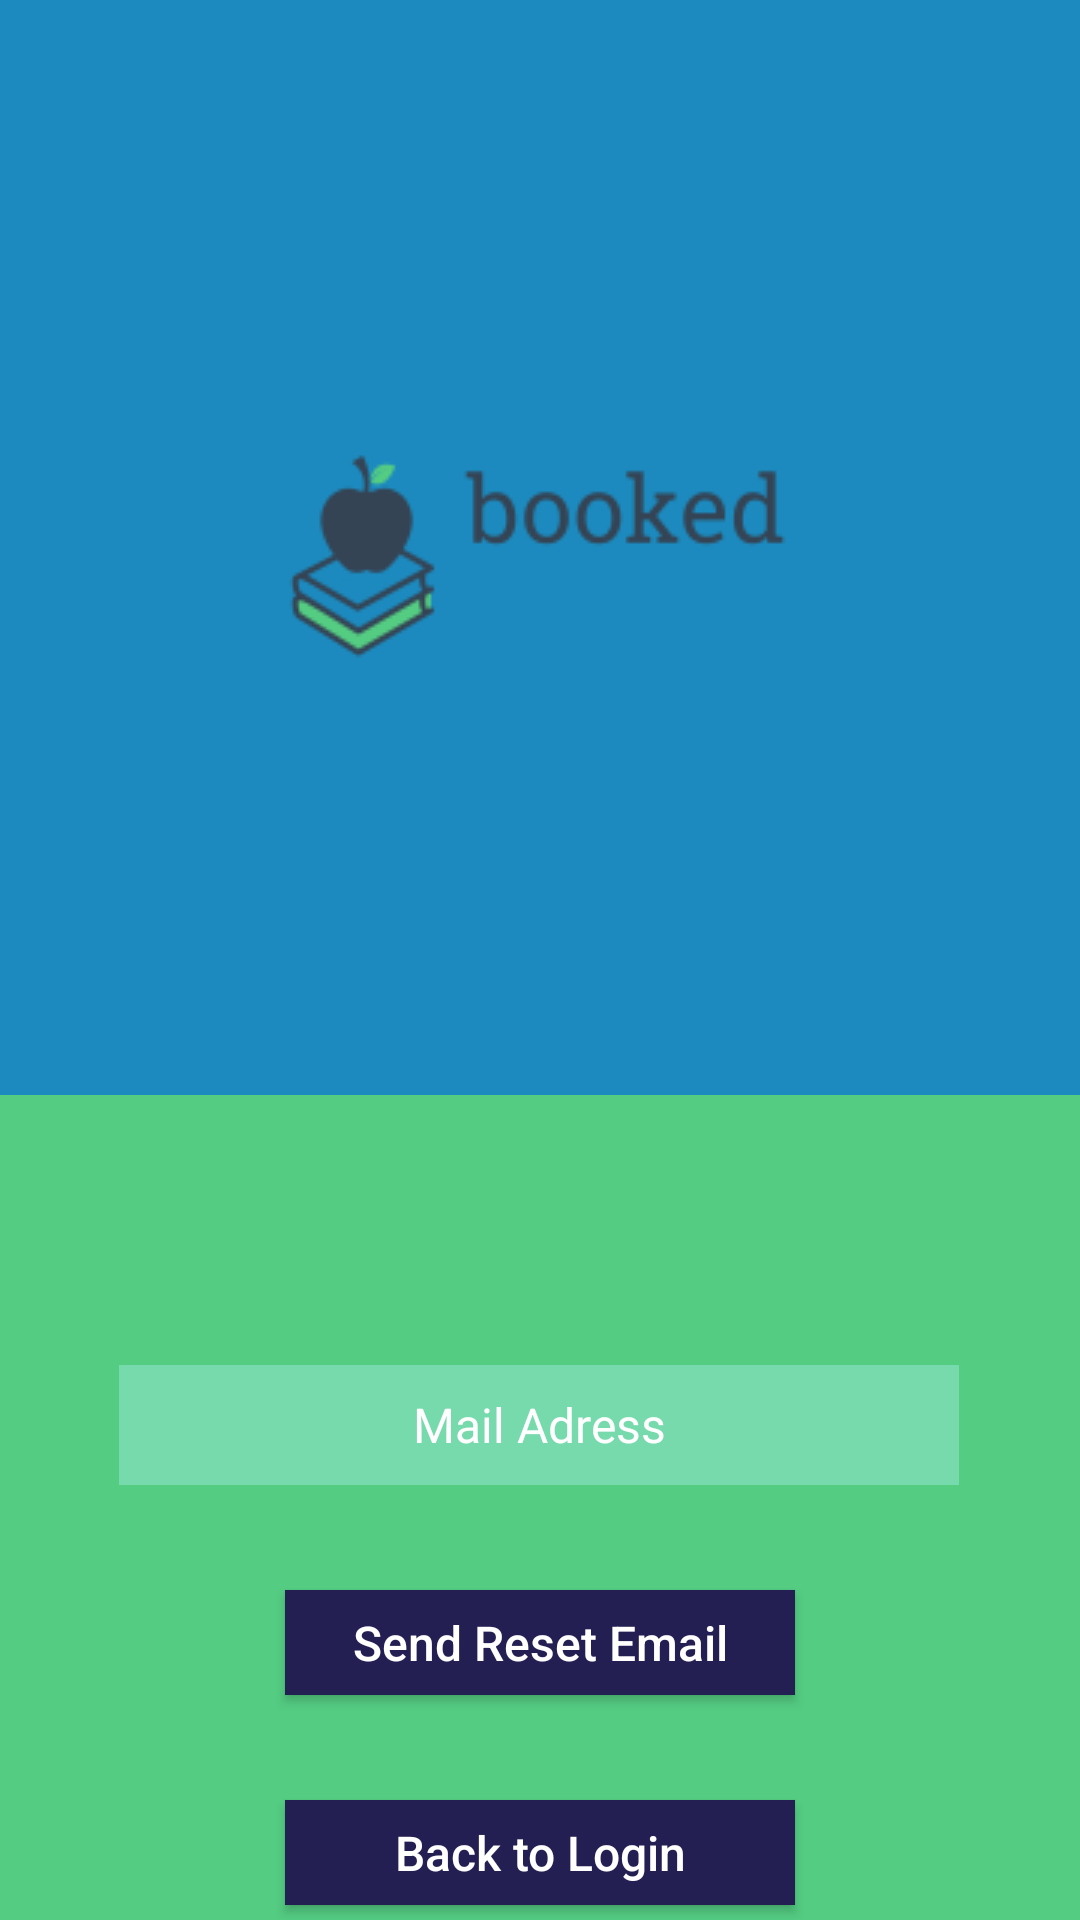

Android layout source for this screen:
<!-- AndroidManifest.xml: application theme Theme.Booked -->
<!-- res/layout/activity_forget_password.xml -->
<?xml version="1.0" encoding="utf-8"?>
<androidx.constraintlayout.widget.ConstraintLayout xmlns:android="http://schemas.android.com/apk/res/android"
    xmlns:app="http://schemas.android.com/apk/res-auto"
    xmlns:tools="http://schemas.android.com/tools"
    android:layout_width="match_parent"
    android:layout_height="match_parent"
    android:background="@color/primaryBackgroundColor"
    tools:context=".LoginScreen">

    <ImageView
        android:id="@+id/blueBackground"
        android:layout_width="match_parent"
        android:layout_height="365dp"
        android:background="@color/blueBackgroundColor"
        app:layout_constraintEnd_toEndOf="parent"
        app:layout_constraintStart_toStartOf="parent"
        app:layout_constraintTop_toTopOf="parent"
        app:layout_constraintVertical_weight="0" />

    <ImageView
        android:id="@+id/appLogo"
        android:layout_width="200dp"
        android:layout_height="200dp"
        android:layout_marginTop="85dp"
        android:contentDescription="@string/app_name"
        android:src="@drawable/app_logo"
        app:layout_constraintEnd_toEndOf="@+id/blueBackground"
        app:layout_constraintHorizontal_bias="0.497"
        app:layout_constraintStart_toStartOf="@+id/blueBackground"
        app:layout_constraintTop_toTopOf="@+id/blueBackground" />

    <EditText
        android:id="@+id/emailAddressEditTextF"
        android:layout_width="280dp"
        android:layout_height="40dp"
        android:layout_marginTop="90dp"
        android:background="@color/textBackground"
        android:gravity="center"
        android:hint="Mail Adress"
        android:textColorHint="@color/white"
        android:textSize="16sp"
        app:layout_constraintEnd_toEndOf="parent"
        app:layout_constraintHorizontal_bias="0.496"
        app:layout_constraintStart_toStartOf="parent"
        app:layout_constraintTop_toBottomOf="@+id/blueBackground" />

    <Button
        android:id="@+id/sendResetEmailButton"
        android:layout_width="170dp"
        android:layout_height="35dp"
        android:layout_alignParentLeft="true"
        android:layout_alignParentTop="true"
        android:layout_marginTop="35dp"
        android:background="@color/blue_button"
        android:hint="Send Reset Email"
        android:textColorHint="@color/white"
        android:textSize="16dp"
        app:layout_constraintEnd_toEndOf="parent"
        app:layout_constraintStart_toStartOf="parent"
        app:layout_constraintTop_toBottomOf="@+id/emailAddressEditTextF" />

    <Button
        android:id="@+id/goBackToLoginButton"
        android:layout_width="170dp"
        android:layout_height="35dp"
        android:layout_alignParentLeft="true"
        android:layout_alignParentTop="true"
        android:layout_marginTop="35dp"
        android:background="@color/blue_button"
        android:hint="Back to Login"
        android:textColorHint="@color/white"
        android:textSize="16dp"
        app:layout_constraintEnd_toEndOf="parent"
        app:layout_constraintStart_toStartOf="parent"
        app:layout_constraintTop_toBottomOf="@+id/sendResetEmailButton" />


</androidx.constraintlayout.widget.ConstraintLayout>
<!-- resources referenced by this layout -->
<resources>
  <color name="blueBackgroundColor">#1C8ABE</color>
  <color name="blue_button">#231F52</color>
  <color name="primaryBackgroundColor">#54CC82</color>
  <color name="textBackground">#77DAAC</color>
  <color name="white">#FFFFFFFF</color>
  <!-- drawable app_logo: png bitmap (drawable-v24, 5574 bytes) -->
  <string name="app_name">Booked</string>
  <style name="Theme.Booked" parent="Theme.AppCompat.Light.DarkActionBar">
          
          <item name="colorPrimary">@color/actionBarColor</item>
          <item name="colorPrimaryVariant">@color/actionBarColor</item>
          <item name="colorOnPrimary">@color/white</item>
          
          <item name="colorSecondary">@color/teal_200</item>
          <item name="colorSecondaryVariant">@color/teal_700</item>
          <item name="colorOnSecondary">@color/black</item>
          
          <item name="android:statusBarColor" tools:targetApi="l">?attr/colorPrimaryVariant</item>
          
      </style>
  <color name="actionBarColor">#1C8ABE</color>
  <color name="teal_200">#FF03DAC5</color>
  <color name="teal_700">#FF018786</color>
  <color name="black">#FF000000</color>
</resources>
